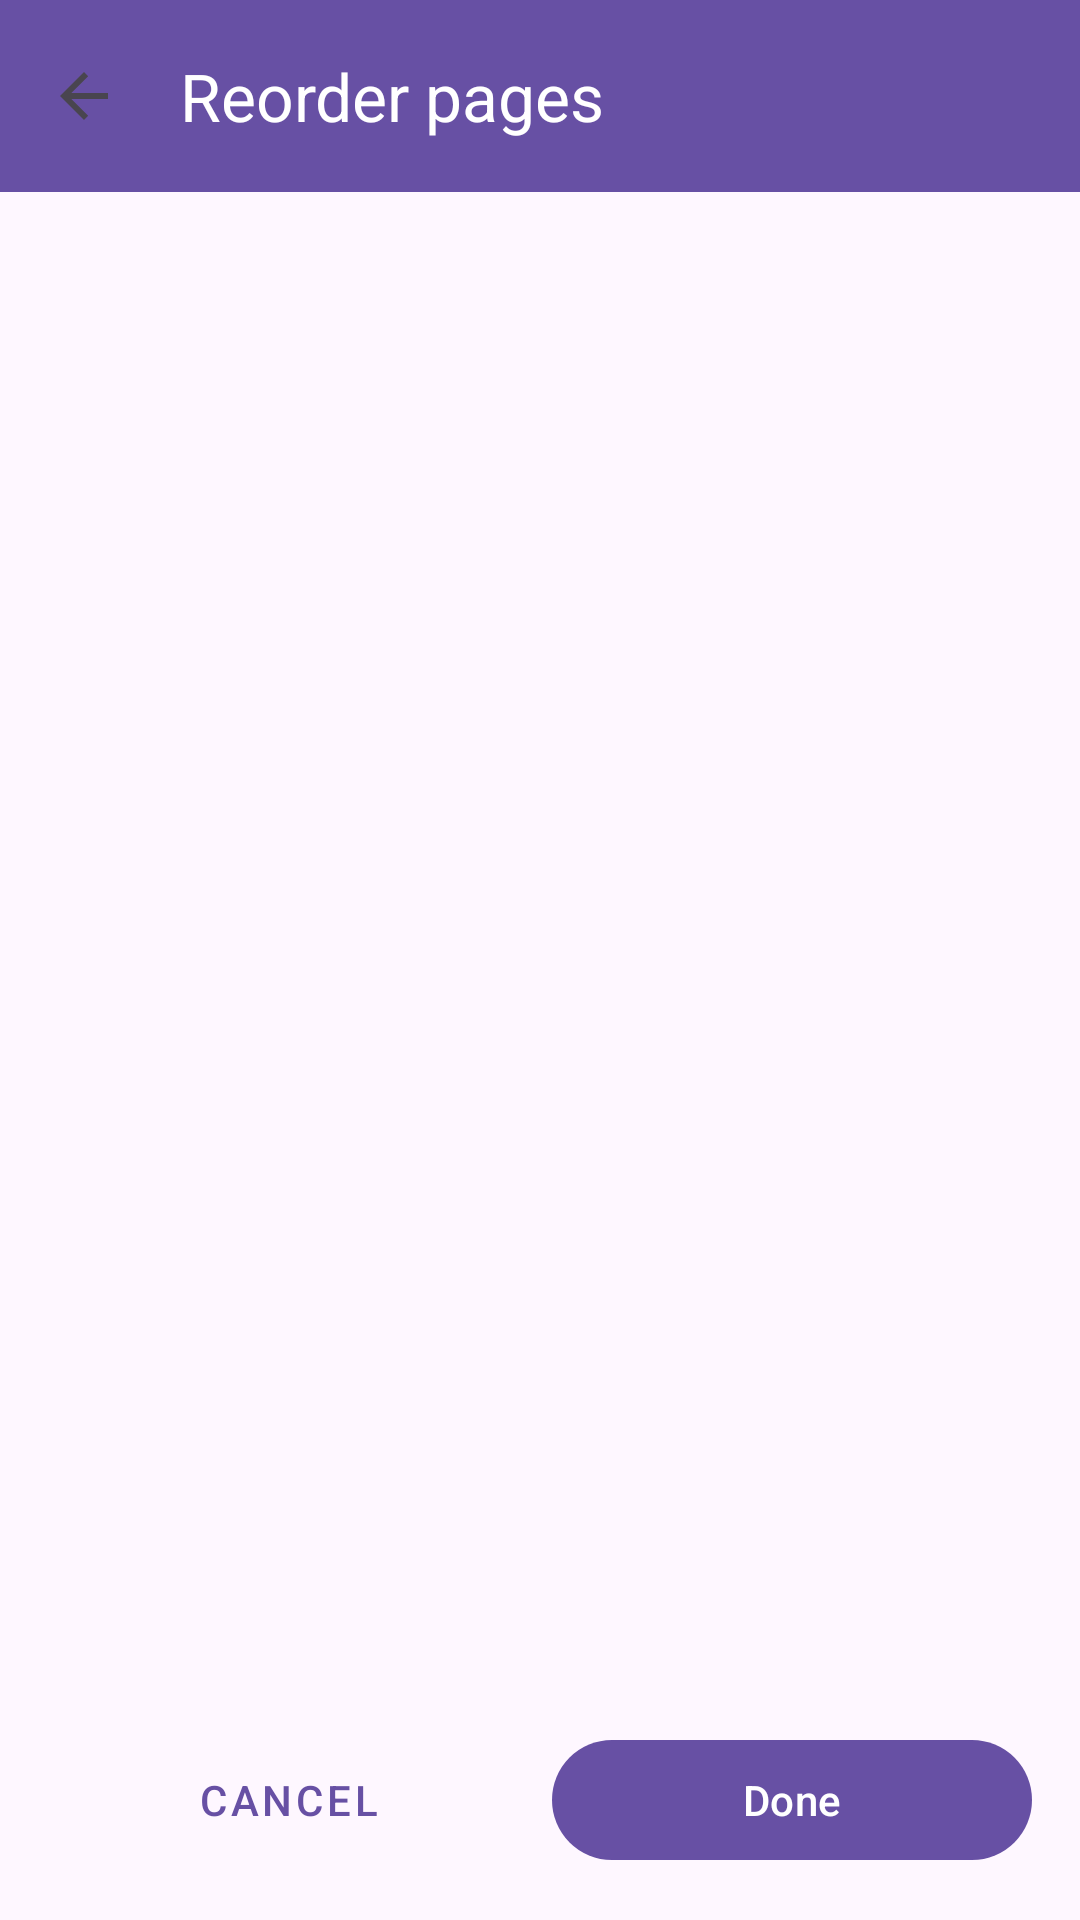

Android layout source for this screen:
<!-- AndroidManifest.xml: application theme Theme.CamScan -->
<!-- res/layout/fragment_document_reorder.xml -->
<?xml version="1.0" encoding="utf-8"?>
<LinearLayout xmlns:android="http://schemas.android.com/apk/res/android"
xmlns:app="http://schemas.android.com/apk/res-auto"
android:layout_width="match_parent"
android:layout_height="match_parent"
android:orientation="vertical">

<androidx.appcompat.widget.Toolbar
android:id="@+id/reorder_toolbar"
android:layout_width="match_parent"
android:layout_height="?attr/actionBarSize"
android:background="?attr/colorPrimary"
app:navigationIcon="?attr/homeAsUpIndicator"
app:title="@string/workspace_reorder_title"
app:titleTextColor="?attr/colorOnPrimary" />

<androidx.recyclerview.widget.RecyclerView
android:id="@+id/document_reorder_list"
android:layout_width="match_parent"
android:layout_height="0dp"
android:layout_weight="1"
android:clipToPadding="false"
android:paddingTop="8dp"
android:paddingBottom="8dp" />

<LinearLayout
android:layout_width="match_parent"
android:layout_height="wrap_content"
android:orientation="horizontal"
android:padding="16dp">

<com.google.android.material.button.MaterialButton
android:id="@+id/document_reorder_cancel"
style="@style/Widget.MaterialComponents.Button.TextButton"
android:layout_width="0dp"
android:layout_height="wrap_content"
android:layout_marginEnd="4dp"
android:layout_weight="1"
android:text="@string/workspace_reorder_cancel" />

<com.google.android.material.button.MaterialButton
android:id="@+id/document_reorder_done"
android:layout_width="0dp"
android:layout_height="wrap_content"
android:layout_marginStart="4dp"
android:layout_weight="1"
android:text="@string/workspace_reorder_done" />
</LinearLayout></LinearLayout>
<!-- resources referenced by this layout -->
<resources>
  <string name="workspace_reorder_cancel">Cancel</string>
  <string name="workspace_reorder_done">Done</string>
  <string name="workspace_reorder_title">Reorder pages</string>
  <style name="Theme.CamScan" parent="Theme.Material3.DayNight.NoActionBar" />
</resources>
